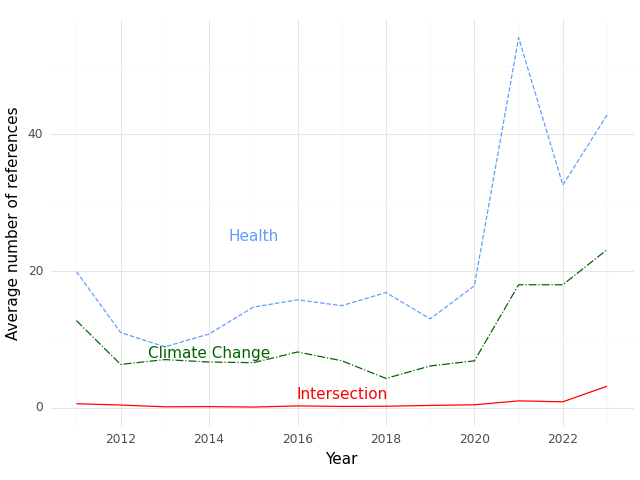

Values plotted in this chart, from the file beside it:
, Year, intersection, health, climate
0, 2011, 0.5833, 19.92, 12.75
1, 2012, 0.3889, 11.0, 6.333
2, 2013, 0.1304, 8.913, 7.043
3, 2014, 0.1579, 10.79, 6.684
4, 2015, 0.09091, 14.73, 6.591
5, 2016, 0.2632, 15.79, 8.158
6, 2017, 0.1875, 14.94, 6.875
7, 2018, 0.2143, 16.86, 4.286
8, 2019, 0.3333, 13.0, 6.111
9, 2020, 0.4286, 17.86, 6.857
10, 2021, 1.0, 54.17, 18.0
11, 2022, 0.8667, 32.6, 18.0
12, 2023, 3.143, 42.86, 23.14
